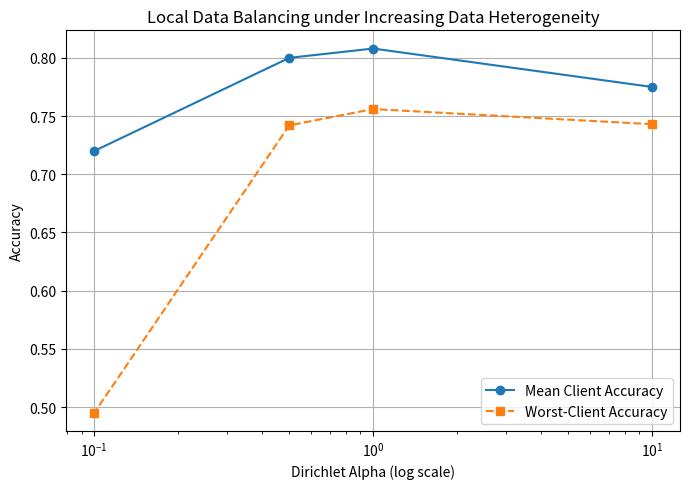

Recreate this plot in Python.
import matplotlib.pyplot as plt

def plot_local_data_balancing():
    alphas = [10.0, 1.0, 0.5, 0.1]

    mean_acc = [0.775, 0.808, 0.800, 0.720]
    worst_acc = [0.743, 0.756, 0.742, 0.495]

    plt.figure(figsize=(7, 5))

    plt.plot(
        alphas,
        mean_acc,
        marker='o',
        linestyle='-',
        label="Mean Client Accuracy"
    )

    plt.plot(
        alphas,
        worst_acc,
        marker='s',
        linestyle='--',
        label="Worst-Client Accuracy"
    )

    plt.xscale("log")
    plt.xlabel("Dirichlet Alpha (log scale)")
    plt.ylabel("Accuracy")
    plt.title("Local Data Balancing under Increasing Data Heterogeneity")

    plt.legend()
    plt.grid(True)
    plt.tight_layout()
    plt.show()


if __name__ == "__main__":
    plot_local_data_balancing()
